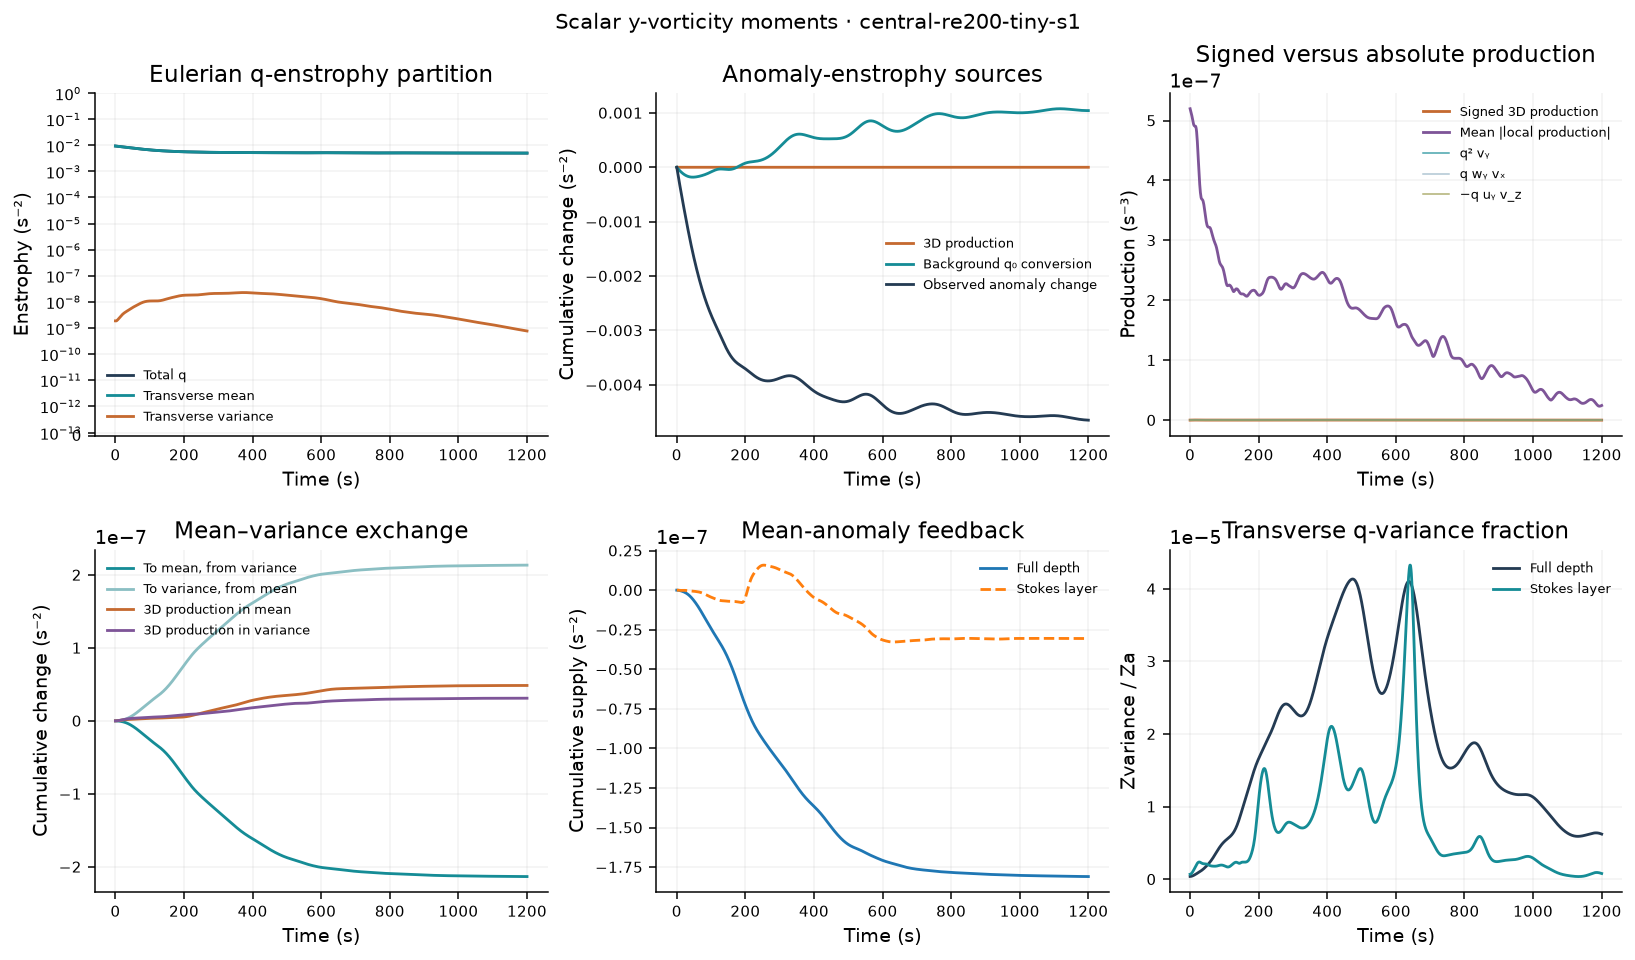

Source data for this figure (header and first rows):
time_s, iteration, Zq, Zmean, Zvariance, Za, Zmean_anomaly, Pq_stretch, Pq_tilt_wy_vx, Pq_tilt_minus_uy_vz, Pq_T, Pq_T_abs, Pq_stretch_abs, Pq_tilt_wy_vx_abs, Pq_tilt_minus_uy_vz_abs, Pa_stretch, Pa_tilt_wy_vx, Pa_tilt_minus_uy_vz, Pa_T, Pa_T_abs, Pa_stretch_abs, Pa_tilt_wy_vx_abs, Pa_tilt_minus_uy_vz_abs, Pa_background
0, 0, 0.009383, 0.009383, 1.844465202e-09, 0.004771, 0.004771, -2.00088694e-12, 7.36612733e-13, -9.356053289e-13, -2.199879536e-12, 5.196307596e-07, 5.196226771e-07, 1.065439349e-10, 9.590633782e-11, -2.089678494e-12, 1.777151655e-14, -5.878265282e-13, -2.659733506e-12, 2.68338583e-07, 2.683352317e-07, 8.089680438e-11, 7.572288611e-11, -7.942581946e-06
1, 71, 0.009352, 0.009352, 1.832295946e-09, 0.004733, 0.004733, 2.312055664e-11, -3.830662077e-12, 3.745882804e-12, 2.303577737e-11, 5.170607963e-07, 5.170540789e-07, 1.048569034e-10, 1.010193585e-10, 1.558428613e-11, -3.826875045e-12, -1.537552801e-12, 1.021985829e-11, 2.660768892e-07, 2.660738248e-07, 7.965853993e-11, 7.550648102e-11, -7.78870501e-06
2, 121, 0.009321, 0.009321, 1.837948324e-09, 0.004694, 0.004694, 4.672279871e-11, -8.189562667e-12, 7.596125007e-12, 4.612936105e-11, 5.148266604e-07, 5.148216857e-07, 1.03359076e-10, 1.098915063e-10, 3.226267973e-11, -7.394339271e-12, -2.500420928e-12, 2.236791954e-11, 2.642142084e-07, 2.642116735e-07, 7.877271221e-11, 7.643209576e-11, -7.631798778e-06
3, 171, 0.009291, 0.009291, 1.859504716e-09, 0.004657, 0.004657, 6.855868656e-11, -1.235633247e-11, 1.088824755e-11, 6.709060164e-11, 5.127134024e-07, 5.127100205e-07, 1.021811536e-10, 1.19395766e-10, 4.778281541e-11, -1.067201546e-11, -3.406923468e-12, 3.370387649e-11, 2.626693239e-07, 2.626671437e-07, 7.827219907e-11, 7.787863305e-11, -7.472220454e-06
4, 221, 0.00926, 0.00926, 1.895020615e-09, 0.004619, 0.004619, 8.843776801e-11, -1.633887847e-11, 1.380681175e-11, 8.590570129e-11, 5.105587377e-07, 5.105566751e-07, 1.013484272e-10, 1.284707931e-10, 6.202389503e-11, -1.364895749e-11, -4.211763951e-12, 4.416317359e-11, 2.612730554e-07, 2.612710572e-07, 7.811218008e-11, 7.95249879e-11, -7.310251899e-06
5, 272, 0.00923, 0.00923, 1.942559189e-09, 0.004582, 0.004582, 1.062665654e-10, -2.013583898e-11, 1.645368598e-11, 1.025844124e-10, 5.081084247e-07, 5.08107529e-07, 1.008780103e-10, 1.366051954e-10, 7.493087111e-11, -1.631684439e-11, -4.898207595e-12, 5.371581912e-11, 2.598872001e-07, 2.59885403e-07, 7.82225253e-11, 8.119820767e-11, -7.146120626e-06
6, 323, 0.009199, 0.009199, 2.000249816e-09, 0.004545, 0.004545, 1.220656872e-10, -2.3736811e-11, 1.885393611e-11, 1.171828123e-10, 5.052802332e-07, 5.052806511e-07, 1.007883605e-10, 1.434766804e-10, 8.652301378e-11, -1.867107618e-11, -5.477167752e-12, 6.237476984e-11, 2.584528376e-07, 2.584512487e-07, 7.853148278e-11, 8.276929229e-11, -6.980016557e-06
7, 374, 0.009169, 0.009169, 2.066349402e-09, 0.004508, 0.004508, 1.359657434e-10, -2.712348431e-11, 2.096580799e-11, 1.29808067e-10, 5.023046328e-07, 5.023062788e-07, 1.011470723e-10, 1.489235647e-10, 9.688876292e-11, -2.071168715e-11, -5.981918691e-12, 7.019515708e-11, 2.570151301e-07, 2.570139243e-07, 7.902862656e-11, 8.414316632e-11, -6.812104112e-06
8, 425, 0.009139, 0.009139, 2.139292923e-09, 0.004471, 0.004471, 1.481858231e-10, -3.027135542e-11, 2.269586057e-11, 1.406103283e-10, 4.99258856e-07, 4.9926201e-07, 1.020802262e-10, 1.52823746e-10, 1.061697551e-10, -2.24437977e-11, -6.459913348e-12, 7.726604402e-11, 2.555449676e-07, 2.55544146e-07, 7.975201854e-11, 8.527249488e-11, -6.642529916e-06
9, 476, 0.009108, 0.009108, 2.217725432e-09, 0.004435, 0.004435, 1.589996903e-10, -3.315174705e-11, 2.391848206e-11, 1.497664253e-10, 4.964120134e-07, 4.964164532e-07, 1.03685959e-10, 1.55220625e-10, 1.145377718e-10, -2.387747043e-11, -6.9633943e-12, 8.369690707e-11, 2.540760085e-07, 2.540755663e-07, 8.068745617e-11, 8.615862731e-11, -6.471426786e-06
10, 527, 0.009078, 0.009078, 2.300512648e-09, 0.004399, 0.004399, 1.68695632e-10, -3.573396873e-11, 2.449800911e-11, 1.574596724e-10, 4.939922807e-07, 4.939976447e-07, 1.06104324e-10, 1.561665812e-10, 1.221686881e-10, -2.502701477e-11, -7.540375668e-12, 8.960129761e-11, 2.526097655e-07, 2.526094665e-07, 8.18598715e-11, 8.682126007e-11, -6.298914977e-06
11, 578, 0.009047, 0.009047, 2.386731117e-09, 0.004363, 0.004363, 1.775360077e-10, -3.798755044e-11, 2.431121573e-11, 1.63859673e-10, 4.923669847e-07, 4.923729909e-07, 1.093269028e-10, 1.558633335e-10, 1.292173392e-10, -2.590992436e-11, -8.227246476e-12, 9.508016836e-11, 2.511886236e-07, 2.511884818e-07, 8.330361909e-11, 8.732002603e-11, -6.125101709e-06
12, 629, 0.009017, 0.009017, 2.475641786e-09, 0.004328, 0.004328, 1.857220128e-10, -3.988452199e-11, 2.32678727e-11, 1.691053635e-10, 4.913855961e-07, 4.913913773e-07, 1.133379143e-10, 1.544955061e-10, 1.357966628e-10, -2.654569121e-11, -9.043808049e-12, 1.002071636e-10, 2.498527295e-07, 2.498525169e-07, 8.508154894e-11, 8.767158977e-11, -5.950079947e-06
13, 680, 0.008986, 0.008986, 2.566652522e-09, 0.004292, 0.004292, 1.933680928e-10, -4.140169124e-11, 2.132729365e-11, 1.732936952e-10, 4.908569299e-07, 4.908625945e-07, 1.178421409e-10, 1.522333879e-10, 1.419636073e-10, -2.695471926e-11, -9.991095363e-12, 1.050177927e-10, 2.485462311e-07, 2.485461834e-07, 8.710232855e-11, 8.790407091e-11, -5.773927243e-06
14, 731, 0.008956, 0.008956, 2.659275837e-09, 0.004257, 0.004257, 2.004889419e-10, -4.252281735e-11, 1.850921783e-11, 1.764753424e-10, 4.906674725e-07, 4.906719882e-07, 1.225690422e-10, 1.494460099e-10, 1.477132472e-10, -2.715748342e-11, -1.10519075e-11, 1.095038563e-10, 2.47240634e-07, 2.472405228e-07, 8.929198394e-11, 8.80686774e-11, -5.596705263e-06
15, 782, 0.008925, 0.008925, 2.753087823e-09, 0.004222, 0.004222, 2.070002801e-10, -4.324051575e-11, 1.489798121e-11, 1.786577455e-10, 4.906477516e-07, 4.906513202e-07, 1.272022597e-10, 1.466338001e-10, 1.529814224e-10, -2.717398636e-11, -1.219362859e-11, 1.136138075e-10, 2.458818818e-07, 2.458815728e-07, 9.152535806e-11, 8.820677736e-11, -5.418460381e-06
16, 833, 0.008895, 0.008894, 2.847693432e-09, 0.004187, 0.004187, 2.12732826e-10, -4.355769878e-11, 1.06396373e-11, 1.798147645e-10, 4.902983509e-07, 4.903008654e-07, 1.314176206e-10, 1.441096871e-10, 1.576551514e-10, -2.702348524e-11, -1.337268513e-11, 1.17258981e-10, 2.443738168e-07, 2.443732721e-07, 9.368655864e-11, 8.836698642e-11, -5.239225533e-06
17, 884, 0.008864, 0.008864, 2.94270186e-09, 0.004152, 0.004152, 2.174572787e-10, -4.348836615e-11, 5.932433235e-12, 1.799013458e-10, 4.887857297e-07, 4.887871346e-07, 1.350215786e-10, 1.42174826e-10, 1.61589169e-10, -2.672441292e-11, -1.45398713e-11, 1.203248848e-10, 2.425248023e-07, 2.425240445e-07, 9.564057816e-11, 8.858940121e-11, -5.059023363e-06
18, 935, 0.008833, 0.008833, 3.037714197e-09, 0.004117, 0.004117, 2.20916878e-10, -4.305761241e-11, 1.011739089e-12, 1.788710046e-10, 4.856167362e-07, 4.856168302e-07, 1.378648103e-10, 1.410745729e-10, 1.646263091e-10, -2.629440534e-11, -1.564577726e-11, 1.226861265e-10, 2.402361451e-07, 2.402351141e-07, 9.736870532e-11, 8.8891069e-11, -4.877870518e-06
19, 986, 0.008802, 0.008802, 3.13232381e-09, 0.004083, 0.004083, 2.228633607e-10, -4.230080119e-11, -3.868911374e-12, 1.766936482e-10, 4.80598909e-07, 4.805981764e-07, 1.398822069e-10, 1.407695276e-10, 1.666191374e-10, -2.575035964e-11, -1.664565929e-11, 1.242231185e-10, 2.374975677e-07, 2.374965435e-07, 9.883735303e-11, 8.928393388e-11, -4.695782893e-06
20, 1037, 0.008771, 0.008771, 3.226128341e-09, 0.004049, 0.004049, 2.230919282e-10, -4.12619503e-11, -8.458645499e-12, 1.733713324e-10, 4.737200836e-07, 4.73718107e-07, 1.409888542e-10, 1.410068358e-10, 1.674502601e-10, -2.510847408e-11, -1.750326369e-11, 1.248385224e-10, 2.343537641e-07, 2.343524974e-07, 1.000000854e-10, 8.975722174e-11, -4.512781525e-06
21, 1088, 0.00874, 0.00874, 3.318750805e-09, 0.004014, 0.004014, 2.214711641e-10, -3.99914585e-11, -1.252978419e-11, 1.689499214e-10, 4.652089953e-07, 4.652060776e-07, 1.412090323e-10, 1.417786319e-10, 1.670490451e-10, -2.438424779e-11, -1.819332284e-11, 1.244714745e-10, 2.308860125e-07, 2.30884591e-07, 1.008355524e-10, 9.032999592e-11, -4.328898802e-06
22, 1139, 0.008709, 0.008709, 3.409866257e-09, 0.00398, 0.00398, 2.179646271e-10, -3.8543371e-11, -1.589602461e-11, 1.635252315e-10, 4.55460533e-07, 4.554571629e-07, 1.405682605e-10, 1.429464773e-10, 1.654030396e-10, -2.359243865e-11, -1.870264617e-11, 1.231079548e-10, 2.272172184e-07, 2.272158319e-07, 1.01332432e-10, 9.098449583e-11, -4.144184661e-06
23, 1190, 0.008677, 0.008677, 3.499229938e-09, 0.003946, 0.003946, 2.126419441e-10, -3.697242015e-11, -1.842652858e-11, 1.572429953e-10, 4.447422436e-07, 4.447385925e-07, 1.392037091e-10, 1.442630767e-10, 1.625630602e-10, -2.27469887e-11, -1.902990379e-11, 1.207861677e-10, 2.234173019e-07, 2.234160949e-07, 1.015162059e-10, 9.164191162e-11, -3.958712416e-06
24, 1241, 0.008646, 0.008646, 3.586702753e-09, 0.003912, 0.003912, 2.056785127e-10, -3.533108851e-11, -2.005465375e-11, 1.502927704e-10, 4.336841238e-07, 4.336806686e-07, 1.372231583e-10, 1.455625963e-10, 1.586416804e-10, -2.186092985e-11, -1.918432863e-11, 1.175964219e-10, 2.196573071e-07, 2.196563078e-07, 1.014015466e-10, 9.228222557e-11, -3.772583921e-06
25, 1292, 0.008615, 0.008615, 3.67227039e-09, 0.003878, 0.003878, 1.973442244e-10, -3.366692714e-11, -2.0780656e-11, 1.428966413e-10, 4.227155035e-07, 4.227127932e-07, 1.348391045e-10, 1.466481063e-10, 1.538055678e-10, -2.094628151e-11, -1.918364021e-11, 1.13675646e-10, 2.160666235e-07, 2.160662004e-07, 1.010942143e-10, 9.284734874e-11, -3.585933785e-06
26, 1343, 0.008583, 0.008583, 3.756053239e-09, 0.003845, 0.003845, 1.879827928e-10, -3.202032774e-11, -2.06683258e-11, 1.352941392e-10, 4.121009037e-07, 4.120988985e-07, 1.322303756e-10, 1.47446666e-10, 1.482627437e-10, -2.001394837e-11, -1.905152089e-11, 1.091972744e-10, 2.126385899e-07, 2.126386128e-07, 1.006111781e-10, 9.337206903e-11, -3.398932414e-06
27, 1394, 0.008552, 0.008552, 3.838305442e-09, 0.003811, 0.003811, 1.77984204e-10, -3.042289816e-11, -1.983613103e-11, 1.277251748e-10, 4.021581969e-07, 4.021564958e-07, 1.295634303e-10, 1.478860713e-10, 1.422463058e-10, -1.907362478e-11, -1.88149633e-11, 1.043577177e-10, 2.093870242e-07, 2.093871949e-07, 1.000187198e-10, 9.384802797e-11, -3.211787719e-06
28, 1445, 0.00852, 0.00852, 3.919402631e-09, 0.003778, 0.003778, 1.677533999e-10, -2.889653379e-11, -1.844395986e-11, 1.204129062e-10, 3.932932187e-07, 3.932922725e-07, 1.269996256e-10, 1.47940672e-10, 1.359964188e-10, -1.813371114e-11, -1.850176525e-11, 9.93609424e-11, 2.06356696e-07, 2.063573823e-07, 9.936990914e-11, 9.428719896e-11, -3.024745402e-06
29, 1496, 0.008489, 0.008489, 3.999819201e-09, 0.003745, 0.003745, 1.57678526e-10, -2.745321731e-11, -1.667694111e-11, 1.135483676e-10, 3.857484245e-07, 3.857478006e-07, 1.246501941e-10, 1.476125298e-10, 1.297424366e-10, -1.720124883e-11, -1.813838673e-11, 9.440280104e-11, 2.035331084e-07, 2.035340396e-07, 9.868065429e-11, 9.470561301e-11, -2.838087765e-06
30, 1547, 0.008457, 0.008457, 4.08009705e-09, 0.003712, 0.003712, 1.4810193e-10, -2.60955205e-11, -1.472803079e-11, 1.072783787e-10, 3.795874393e-07, 3.795874989e-07, 1.2269201e-10, 1.469599985e-10, 1.236868797e-10, -1.628188165e-11, -1.774831191e-11, 8.965668614e-11, 2.009029354e-07, 2.00904312e-07, 9.799992001e-11, 9.509196267e-11, -2.652131117e-06
31, 1598, 0.008426, 0.008426, 4.160808552e-09, 0.003679, 0.003679, 1.392966206e-10, -2.481772801e-11, -1.278108032e-11, 1.016978123e-10, 3.747986337e-07, 3.747992386e-07, 1.211605962e-10, 1.459421735e-10, 1.179926867e-10, -1.537985134e-11, -1.735098585e-11, 8.526184949e-11, 1.984450949e-07, 1.98446505e-07, 9.734111379e-11, 9.542924512e-11, -2.467221844e-06
32, 1649, 0.008395, 0.008395, 4.242517098e-09, 0.003647, 0.003647, 1.314501815e-10, -2.360745817e-11, -1.099595127e-11, 9.684677203e-11, 3.715383807e-07, 3.715393195e-07, 1.200900541e-10, 1.446592414e-10, 1.1277474e-10, -1.449803332e-11, -1.696132708e-11, 8.131537965e-11, 1.961805261e-07, 1.961820313e-07, 9.677505233e-11, 9.571439145e-11, -2.283731332e-06
33, 1699, 0.008363, 0.008363, 4.32573868e-09, 0.003615, 0.003615, 1.246572587e-10, -2.244762323e-11, -9.496940629e-12, 9.271269485e-11, 3.697183995e-07, 3.697199786e-07, 1.194304199e-10, 1.432621455e-10, 1.080961801e-10, -1.36380152e-11, -1.658975979e-11, 7.786840513e-11, 1.941058044e-07, 1.941074075e-07, 9.629356356e-11, 9.601225464e-11, -2.102049908e-06
34, 1749, 0.008332, 0.008332, 4.410907873e-09, 0.003582, 0.003582, 1.189208142e-10, -2.131855484e-11, -8.365370403e-12, 8.923688898e-11, 3.688701244e-07, 3.688720646e-07, 1.190507153e-10, 1.41821142e-10, 1.039695205e-10, -1.280021836e-11, -1.624266509e-11, 7.492663706e-11, 1.92199801e-07, 1.922014602e-07, 9.5880332e-11, 9.632649461e-11, -1.922580062e-06
35, 1799, 0.008301, 0.008301, 4.498351021e-09, 0.003551, 0.003551, 1.141614533e-10, -2.020012075e-11, -7.636726884e-12, 8.632460566e-11, 3.683955227e-07, 3.68397898e-07, 1.188567505e-10, 1.404234296e-10, 1.003621128e-10, -1.198406099e-11, -1.592312417e-11, 7.245492768e-11, 1.904008857e-07, 1.904025917e-07, 9.555172473e-11, 9.662813107e-11, -1.745729163e-06
36, 1849, 0.008269, 0.008269, 4.588268727e-09, 0.003519, 0.003519, 1.102333822e-10, -1.90736752e-11, -7.302261119e-12, 8.385744586e-11, 3.677284053e-07, 3.677305717e-07, 1.187924107e-10, 1.390932045e-10, 9.720511956e-11, -1.118816181e-11, -1.563181591e-11, 7.038514184e-11, 1.886535084e-07, 1.886549174e-07, 9.531916473e-11, 9.691024824e-11, -1.571901959e-06
37, 1899, 0.008238, 0.008238, 4.6807288e-09, 0.003488, 0.003488, 1.069449991e-10, -1.792371388e-11, -7.314533382e-12, 8.17067518e-11, 3.667132823e-07, 3.667153056e-07, 1.187456563e-10, 1.378317746e-10, 9.440487513e-11, -1.041058339e-11, -1.536793816e-11, 6.862635358e-11, 1.869879474e-07, 1.869892197e-07, 9.519648569e-11, 9.715805697e-11, -1.401493063e-06
38, 1949, 0.008207, 0.008207, 4.775669808e-09, 0.003457, 0.003457, 1.040818128e-10, -1.6739139e-11, -7.596041172e-12, 7.974663258e-11, 3.651153256e-07, 3.651169496e-07, 1.186086436e-10, 1.368402391e-10, 9.185537011e-11, -9.649111566e-12, -1.513004227e-11, 6.707621627e-11, 1.853938324e-07, 1.853947409e-07, 9.511314987e-11, 9.743411624e-11, -1.234879702e-06
39, 1999, 0.008176, 0.008176, 4.872914462e-09, 0.003426, 0.003426, 1.014293366e-10, -1.551407787e-11, -8.049841321e-12, 7.78654174e-11, 3.627594007e-07, 3.627607039e-07, 1.184040503e-10, 1.36232321e-10, 8.945058881e-11, -8.901562936e-12, -1.491670039e-11, 6.563232549e-11, 1.838218866e-07, 1.838225402e-07, 9.507983649e-11, 9.773610886e-11, -1.0724149e-06
40, 2049, 0.008146, 0.008146, 4.972191193e-09, 0.003395, 0.003395, 9.879379991e-11, -1.424823611e-11, -8.570976072e-12, 7.597458773e-11, 3.597567839e-07, 3.597579457e-07, 1.180688137e-10, 1.36097047e-10, 8.709555456e-11, -8.166106499e-12, -1.472696047e-11, 6.420248758e-11, 1.822726379e-07, 1.822731865e-07, 9.505376615e-11, 9.808484612e-11, -9.144213003e-07
41, 2099, 0.008115, 0.008115, 5.073161683e-09, 0.003365, 0.003365, 9.601891253e-11, -1.29468016e-11, -9.057539764e-12, 7.401457116e-11, 3.561550912e-07, 3.561559464e-07, 1.176247714e-10, 1.363498304e-10, 8.471516104e-11, -7.441579491e-12, -1.456057988e-11, 6.271300167e-11, 1.807683614e-07, 1.807686764e-07, 9.503898669e-11, 9.849121521e-11, -7.611857796e-07
42, 2149, 0.008084, 0.008084, 5.175451742e-09, 0.003335, 0.003335, 9.299745543e-11, -1.161994372e-11, -9.420363073e-12, 7.195714864e-11, 3.520823956e-07, 3.520829503e-07, 1.170236994e-10, 1.367373461e-10, 8.22601662e-11, -6.727771493e-12, -1.441805945e-11, 6.111433526e-11, 1.792601621e-07, 1.792602303e-07, 9.501744569e-11, 9.892272378e-11, -6.129549701e-07
43, 2199, 0.008054, 0.008054, 5.278682779e-09, 0.003306, 0.003306, 8.967708928e-11, -1.028197485e-11, -9.590520775e-12, 6.980459365e-11, 3.478007312e-07, 3.478012193e-07, 1.163444148e-10, 1.37161784e-10, 7.971006276e-11, -6.025646908e-12, -1.430052333e-11, 5.938389253e-11, 1.777860302e-07, 1.777859334e-07, 9.499755886e-11, 9.937370994e-11, -4.69931789e-07
44, 2249, 0.008024, 0.008024, 5.382501313e-09, 0.003276, 0.003276, 8.60603921e-11, -8.950258616e-12, -9.524155399e-12, 6.758597809e-11, 3.435604145e-07, 3.435610624e-07, 1.156881779e-10, 1.374884692e-10, 7.707287209e-11, -5.337477719e-12, -1.420950243e-11, 5.752589195e-11, 1.763849086e-07, 1.763847789e-07, 9.503185096e-11, 9.981494571e-11, -3.322730334e-07
45, 2299, 0.007994, 0.007994, 5.486604309e-09, 0.003247, 0.003247, 8.219968923e-11, -7.643963746e-12, -9.204418635e-12, 6.535130685e-11, 3.393336046e-07, 3.393341103e-07, 1.150395765e-10, 1.377011993e-10, 7.438219311e-11, -4.666867979e-12, -1.414668036e-11, 5.556864478e-11, 1.750279997e-07, 1.750277993e-07, 9.508932713e-11, 1.00288186e-10, -2.000880666e-07
46, 2349, 0.007964, 0.007964, 5.590758673e-09, 0.003218, 0.003218, 7.818767491e-11, -6.382770427e-12, -8.640632362e-12, 6.316427212e-11, 3.35269771e-07, 3.352698799e-07, 1.143609056e-10, 1.377446455e-10, 7.169205753e-11, -4.018665312e-12, -1.411365337e-11, 5.355973884e-11, 1.737036416e-07, 1.73703269e-07, 9.511937221e-11, 1.007501949e-10, -7.343858776e-08
47, 2399, 0.007934, 0.007934, 5.694813904e-09, 0.00319, 0.00319, 7.414512403e-11, -5.185632091e-12, -7.865033139e-12, 6.10944588e-11, 3.316473156e-07, 3.316470984e-07, 1.137107837e-10, 1.375925258e-10, 6.907028816e-11, -3.398766209e-12, -1.411174119e-11, 5.155978077e-11, 1.724629386e-07, 1.724624962e-07, 9.511269145e-11, 1.011919898e-10, 4.766055673e-08
48, 2449, 0.007905, 0.007905, 5.798707561e-09, 0.003162, 0.003162, 7.020713732e-11, -4.069678693e-12, -6.92766578e-12, 5.920979285e-11, 3.285944594e-07, 3.285935016e-07, 1.130732161e-10, 1.372466356e-10, 6.659112457e-11, -2.81382792e-12, -1.414186941e-11, 4.963542724e-11, 1.713222468e-07, 1.71321699e-07, 9.507731708e-11, 1.016322927e-10, 1.632395952e-07
49, 2499, 0.007876, 0.007876, 5.902463844e-09, 0.003134, 0.003134, 6.650935657e-11, -3.049323629e-12, -5.890118555e-12, 5.756991439e-11, 3.261568976e-07, 3.261549027e-07, 1.124340137e-10, 1.367219821e-10, 6.432787044e-11, -2.270903405e-12, -1.420452794e-11, 4.785243909e-11, 1.702768549e-07, 1.70275981e-07, 9.503677029e-11, 1.020903044e-10, 2.733711929e-07
50, 2549, 0.007847, 0.007847, 6.006186116e-09, 0.003106, 0.003106, 6.317544892e-11, -2.135612401e-12, -4.818837755e-12, 5.622099876e-11, 3.243583522e-07, 3.243555641e-07, 1.118347565e-10, 1.360745217e-10, 6.23462445e-11, -1.777021029e-12, -1.429979582e-11, 4.626942765e-11, 1.693288426e-07, 1.69327871e-07, 9.499468895e-11, 1.02556315e-10, 3.781670889e-07
51, 2599, 0.007818, 0.007818, 6.110044591e-09, 0.003079, 0.003079, 6.030691446e-11, -1.33582885e-12, -3.778724879e-12, 5.519236073e-11, 3.231747385e-07, 3.231711426e-07, 1.11261351e-10, 1.35325257e-10, 6.06989919e-11, -1.338736596e-12, -1.442741226e-11, 4.493284305e-11, 1.684884689e-07, 1.684870471e-07, 9.494009922e-11, 1.030268942e-10, 4.777741624e-07
52, 2649, 0.007789, 0.007789, 6.214260624e-09, 0.003052, 0.003052, 5.797594351e-11, -6.533535058e-13, -2.827616526e-12, 5.449497348e-11, 3.224359471e-07, 3.224315989e-07, 1.107017825e-10, 1.3458581e-10, 5.942214148e-11, -9.616886512e-13, -1.458686701e-11, 4.387358582e-11, 1.676932932e-07, 1.676913974e-07, 9.486021416e-11, 1.035264112e-10, 5.723701024e-07
53, 2699, 0.007761, 0.007761, 6.319089111e-09, 0.003025, 0.003025, 5.622167118e-11, -8.774979633e-14, -2.012092908e-12, 5.412182848e-11, 3.22058007e-07, 3.220531304e-07, 1.102212022e-10, 1.338937534e-10, 5.853309024e-11, -6.501879064e-13, -1.477748225e-11, 4.310542008e-11, 1.669346285e-07, 1.669323914e-07, 9.482812802e-11, 1.040472294e-10, 6.621588583e-07
54, 2749, 0.007732, 0.007732, 6.424800383e-09, 0.002999, 0.002999, 5.504979657e-11, 3.649586741e-13, -1.364876999e-12, 5.404987824e-11, 3.219151131e-07, 3.219099194e-07, 1.097612278e-10, 1.333824641e-10, 5.803048774e-11, -4.068704982e-13, -1.499846259e-11, 4.262515465e-11, 1.66184138e-07, 1.661816043e-07, 9.47982395e-11, 1.046219432e-10, 7.473660498e-07
55, 2799, 0.007704, 0.007704, 6.531662822e-09, 0.002973, 0.002973, 5.443519969e-11, 7.118616316e-13, -9.038942488e-13, 5.424316708e-11, 3.218693946e-07, 3.21863826e-07, 1.093119065e-10, 1.330988097e-10, 5.789571185e-11, -2.32443112e-13, -1.524889769e-11, 4.241437104e-11, 1.654088759e-07, 1.654059838e-07, 9.475815751e-11, 1.052550169e-10, 8.282345045e-07
56, 2849, 0.007676, 0.007676, 6.639927142e-09, 0.002947, 0.002947, 5.432693859e-11, 9.626291079e-13, -6.328834861e-13, 5.465668421e-11, 3.2181107e-07, 3.218054275e-07, 1.088695701e-10, 1.330244928e-10, 5.80955968e-11, -1.255431913e-13, -1.552771216e-11, 4.244234145e-11, 1.646372895e-07, 1.64634152e-07, 9.471066703e-11, 1.059435093e-10, 9.050200682e-07
57, 2899, 0.007649, 0.007649, 6.74981298e-09, 0.002921, 0.002921, 5.465485731e-11, 1.128914818e-12, -5.433012022e-13, 5.524047093e-11, 3.216024027e-07, 3.215969275e-07, 1.084005249e-10, 1.331023887e-10, 5.858600237e-11, -8.27270456e-14, -1.583356833e-11, 4.2669707e-11, 1.638701495e-07, 1.638668753e-07, 9.463643846e-11, 1.066637091e-10, 9.779878102e-07
58, 2949, 0.007621, 0.007621, 6.861498177e-09, 0.002896, 0.002896, 5.533698306e-11, 1.223738804e-12, -6.171565235e-13, 5.594356534e-11, 3.210262777e-07, 3.210209981e-07, 1.07937469e-10, 1.333781399e-10, 5.931579514e-11, -9.858431347e-14, -1.616473779e-11, 4.305247304e-11, 1.630891299e-07, 1.630857314e-07, 9.454374985e-11, 1.074307858e-10, 1.047408707e-06
59, 2999, 0.007594, 0.007594, 6.975110851e-09, 0.00287, 0.00287, 5.628692223e-11, 1.260888815e-12, -8.303588655e-13, 5.671745218e-11, 3.200804604e-07, 3.200753312e-07, 1.074985756e-10, 1.338076545e-10, 6.023083665e-11, -1.65963994e-13, -1.651896519e-11, 4.354590747e-11, 1.622843807e-07, 1.622808507e-07, 9.445962968e-11, 1.082433027e-10, 1.113556849e-06
... 1,141 more rows
